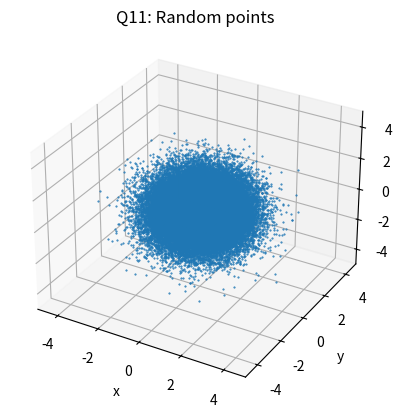
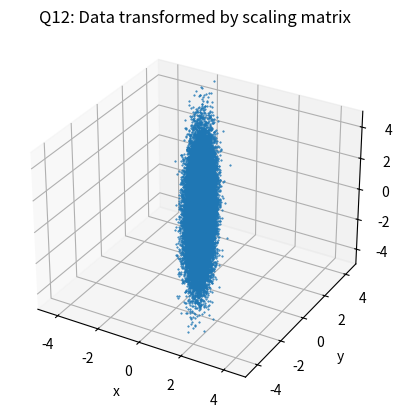
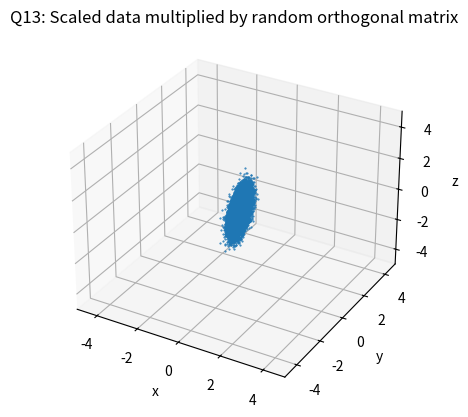
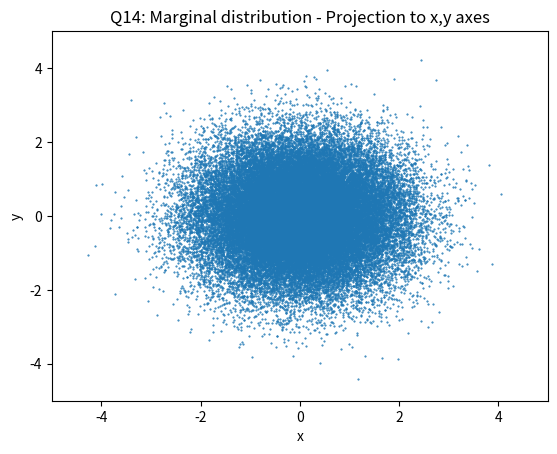
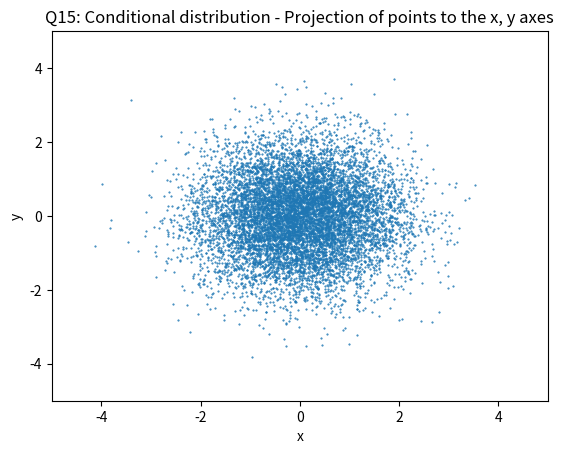
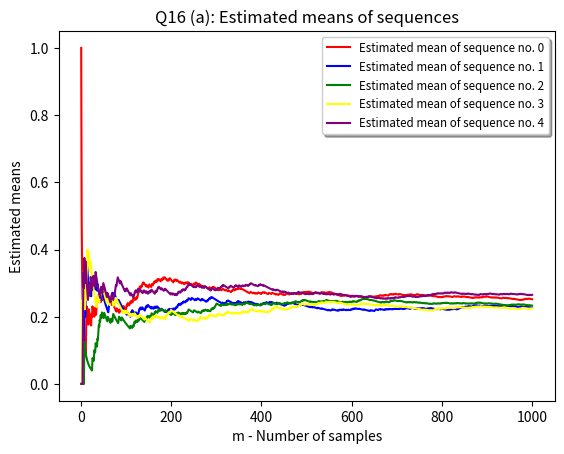

Python code for these plots, in order: (Note: this script raises an exception after producing the figures.)
import numpy as np
import matplotlib.pyplot as plt
from mpl_toolkits.mplot3d import Axes3D
from scipy.linalg import qr

mean = [0, 0, 0]
cov = np.eye(3)
x_y_z = np.random.multivariate_normal(mean, cov, 50000).T


def get_orthogonal_matrix(dim):
    H = np.random.randn(dim, dim)
    Q, R = qr(H)
    return Q


def plot_3d(x_y_z, title):
    """
    plot points in 3D
    :param x_y_z: the points. numpy array with shape: 3 X num_samples (first dimension for x, y, z
    coordinate)
    :param title: The title that will appear above the plot
    """
    fig = plt.figure()
    ax = fig.add_subplot(111, projection='3d')
    ax.scatter(x_y_z[0], x_y_z[1], x_y_z[2], s=1, marker='.', depthshade=False)
    ax.set_xlim(-5, 5)
    ax.set_ylim(-5, 5)
    ax.set_zlim(-5, 5)
    ax.set_xlabel('x')
    ax.set_ylabel('y')
    ax.set_zlabel('z')

    plt.title(title)
    plt.show()


def plot_2d(x_y, title):
    """
    plot points in 2D
    :param x_y: the points. numpy array with shape: 2 X num_samples (first dimension for x, y
    coordinate)
    :param title: The title that will appear above the plot
    """
    fig = plt.figure()
    ax = fig.add_subplot(111)
    ax.scatter(x_y[0], x_y[1], s=1, marker='.')
    ax.set_xlim(-5, 5)
    ax.set_ylim(-5, 5)
    ax.set_xlabel('x')
    ax.set_ylabel('y')

    plt.title(title)
    plt.show()


def q11():
    plot_3d(x_y_z, 'Q11: Random points')


def q12():
    s = np.array([[0.1, 0, 0], [0, 0.5, 0], [0, 0, 2]])
    data = np.matmul(s, x_y_z)
    plot_3d(data, 'Q12: Data transformed by scaling matrix')
    return data


def q13(data):
    rand_mat = get_orthogonal_matrix(3)
    data = np.matmul(rand_mat, data)
    plot_3d(data, 'Q13: Scaled data multiplied by random orthogonal matrix')


def q14():
    plot_2d(x_y_z, 'Q14: Marginal distribution - Projection to x,y axes')


def q15():
    bad_points = []
    for i in range(len(x_y_z[2])):
        if 0.1 <= x_y_z[2][i] or x_y_z[2][i] <= -0.4:
            bad_points.append(i)
    data = np.delete(x_y_z, bad_points, axis=1)
    plot_2d(data, 'Q15: Conditional distribution - Projection of points to the x, y axes')


def q16():
    data = np.random.binomial(1, 0.25, (100000, 1000))
    epsilon = [0.25]
    sub_question_a(data)
    sub_questions_b_c(data, epsilon)


def sub_question_a(data):
    first_five_estimated_means = []
    colors = ['red', 'blue', 'green', 'yellow', 'purple']
    for i in range(5):
        first_five_estimated_means.append(np.cumsum(data[i]) / np.arange(1, 1001))
    for i in range(5):
        plt.plot(np.arange(1, 1001),
                 first_five_estimated_means[i],
                 color=colors[i],
                 label=f'Estimated mean of sequence no. {i}')
    plt.legend(loc='best', shadow=True, fontsize='small')
    plt.xlabel('m - Number of samples')
    plt.ylabel('Estimated means')
    plt.title('Q16 (a): Estimated means of sequences')
    plt.show()


def sub_questions_b_c(data, epsilon):
    means = np.array([np.cumsum(line) / np.arange(1, 1001) for line in data])
    transposed_means = means.transpose()
    for i, eps in enumerate(epsilon):
        plt.plot(np.arange(1, 1001),
                 (np.repeat(1, 1000) / np.cumsum(np.repeat(4 * eps ** 2, 1000))).clip(max=1),
                 color='red',
                 label=f'Chebyshev bound')
        plt.plot(np.arange(1, 1001),
                 (np.repeat(2, 1000) * np.exp(np.cumsum(np.repeat(-2 * eps ** 2, 1000)))).clip(max=1),
                 color='blue',
                 label=f'Hoeffding bound')
        percentage = [len(list(filter(lambda x: abs(x - 0.25) >= eps,
                                      transposed_means[j]))) / len(means) for j in range(1000)]
        plt.plot(np.arange(1, 1001), percentage, color='green', label='Percentage of samples satisfying given event')
        plt.title(f'Q16 (b, c): Bounds for ${{\\varepsilon}}$ = {eps}')
        plt.xlabel('m - Number of samples')
        plt.ylabel('Bounds')
        plt.legend(loc='best', shadow=True, fontsize='small')
        plt.show()


if __name__ == '__main__':
    # Question 11:
    q11()

    # Question 12:
    scaled_data = q12()

    # Question 13:
    q13(scaled_data)

    # Question 14:
    q14()

    # Question 15:
    q15()

    # Question 16:
    q16()
